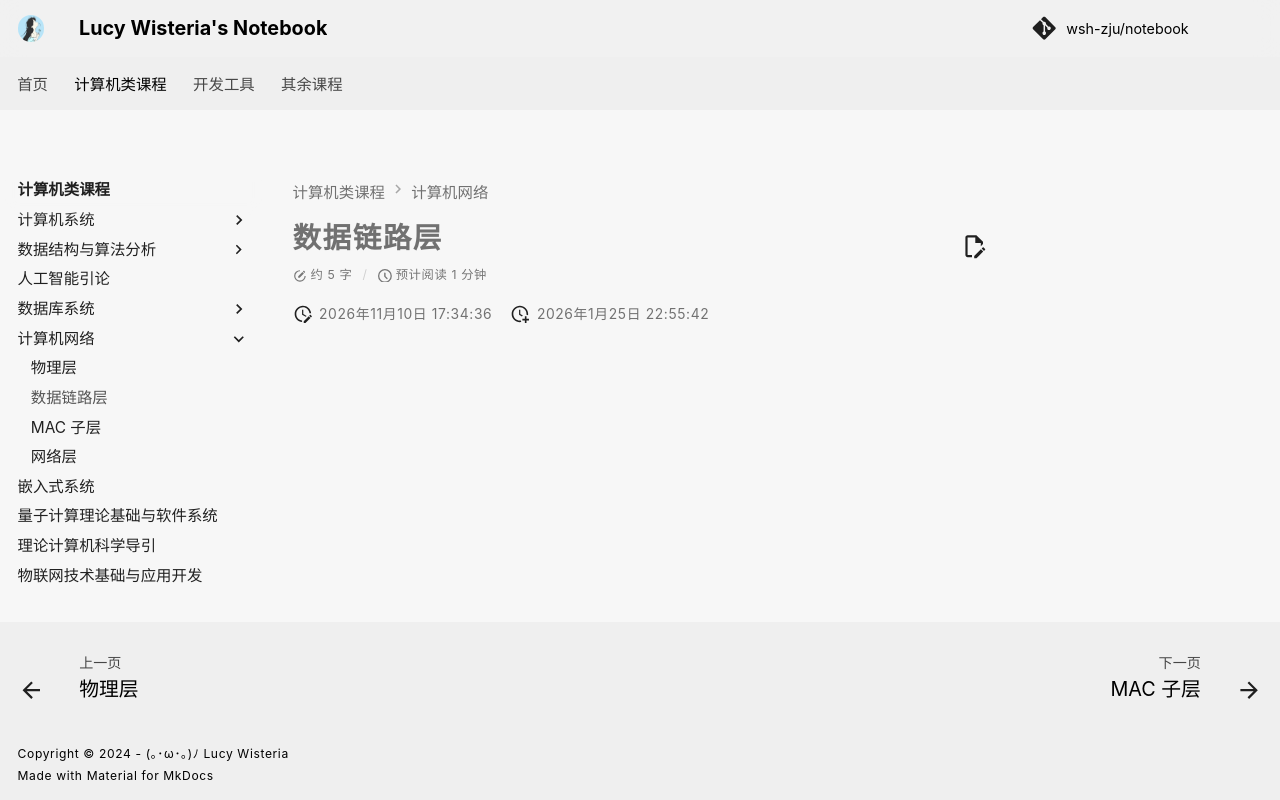

repository: wsh-zju/notebook · page: Computer_Science/Computer_Network/Data_Link/index.html · generator: mkdocs

---
Comment: true
---

# 数据链路层
